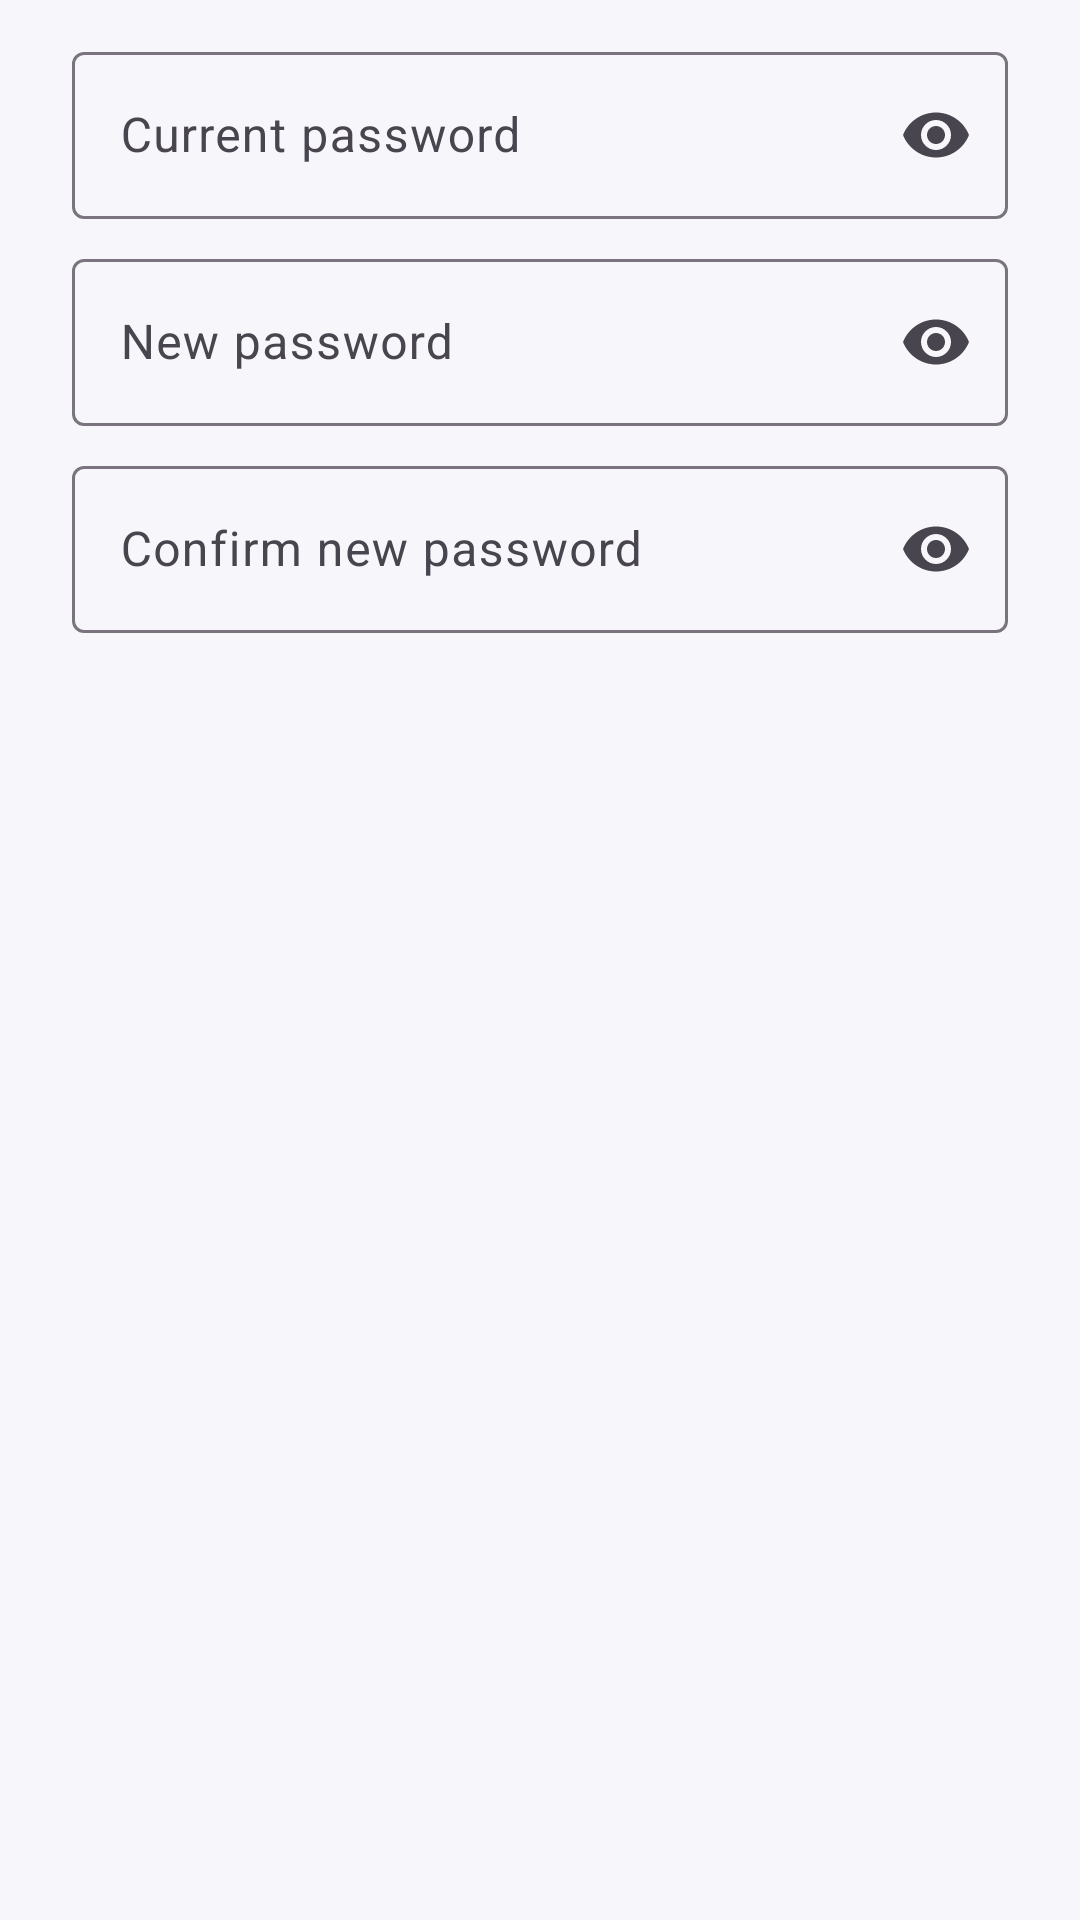

Reconstruct the res/layout file that produces this screen, plus the resources it refers to.
<!-- AndroidManifest.xml: application theme Theme.Jay -->
<!-- res/layout/dialog_change_password.xml -->
<?xml version="1.0" encoding="utf-8"?>
<LinearLayout xmlns:android="http://schemas.android.com/apk/res/android"
    xmlns:app="http://schemas.android.com/apk/res-auto"
    android:layout_width="match_parent"
    android:layout_height="wrap_content"
    android:orientation="vertical"
    android:paddingHorizontal="24dp"
    android:paddingTop="12dp">

    <com.google.android.material.textfield.TextInputLayout
        android:id="@+id/currentLayout"
        style="@style/Widget.Material3.TextInputLayout.OutlinedBox"
        android:layout_width="match_parent"
        android:layout_height="wrap_content"
        android:hint="@string/current_password"
        app:endIconMode="password_toggle">

        <com.google.android.material.textfield.TextInputEditText
            android:id="@+id/current"
            android:layout_width="match_parent"
            android:layout_height="wrap_content"
            android:inputType="textPassword" />
    </com.google.android.material.textfield.TextInputLayout>

    <com.google.android.material.textfield.TextInputLayout
        android:id="@+id/newLayout"
        style="@style/Widget.Material3.TextInputLayout.OutlinedBox"
        android:layout_width="match_parent"
        android:layout_height="wrap_content"
        android:layout_marginTop="8dp"
        android:hint="@string/new_password"
        app:endIconMode="password_toggle">

        <com.google.android.material.textfield.TextInputEditText
            android:id="@+id/newPassword"
            android:layout_width="match_parent"
            android:layout_height="wrap_content"
            android:inputType="textPassword" />
    </com.google.android.material.textfield.TextInputLayout>

    <com.google.android.material.textfield.TextInputLayout
        android:id="@+id/confirmLayout"
        style="@style/Widget.Material3.TextInputLayout.OutlinedBox"
        android:layout_width="match_parent"
        android:layout_height="wrap_content"
        android:layout_marginTop="8dp"
        android:hint="@string/confirm_password"
        app:endIconMode="password_toggle">

        <com.google.android.material.textfield.TextInputEditText
            android:id="@+id/confirm"
            android:layout_width="match_parent"
            android:layout_height="wrap_content"
            android:inputType="textPassword" />
    </com.google.android.material.textfield.TextInputLayout>
</LinearLayout>
<!-- resources referenced by this layout -->
<resources>
  <string name="confirm_password">Confirm new password</string>
  <string name="current_password">Current password</string>
  <string name="new_password">New password</string>
  <style name="Theme.Jay" parent="Base.Theme.Jay" />
  <style name="Base.Theme.Jay" parent="Theme.Material3.DayNight">
          <item name="colorPrimary">@color/brand</item>
          <item name="colorSecondary">@color/brand</item>
          <item name="colorPrimaryContainer">@color/icon_tile</item>
          <item name="android:colorBackground">@color/surface</item>
          <item name="colorSurface">@color/surface</item>
          <item name="actionBarStyle">@style/Jay.ActionBar</item>
          <item name="actionBarTheme">@style/ThemeOverlay.Material3.Dark.ActionBar</item>
          <item name="android:statusBarColor">@color/brand_dark</item>
          <item name="android:windowLightStatusBar">false</item>
          <item name="android:windowActivityTransitions">true</item>
      </style>
  <color name="brand">#4F46E5</color>
  <color name="icon_tile">#EEF0FF</color>
  <color name="surface">#F7F7FB</color>
  <style name="Jay.ActionBar" parent="Widget.Material3.ActionBar.Solid">
          <item name="background">@color/brand_dark</item>
          <item name="titleTextStyle">@style/Jay.ActionBar.Title</item>
          <item name="subtitleTextStyle">@style/Jay.ActionBar.Subtitle</item>
          <item name="elevation">0dp</item>
      </style>
  <color name="brand_dark">#3730A3</color>
  <style name="Jay.ActionBar.Title" parent="TextAppearance.Material3.TitleLarge">
          <item name="android:textColor">#FFFFFF</item>
      </style>
  <style name="Jay.ActionBar.Subtitle" parent="TextAppearance.Material3.BodySmall">
          <item name="android:textColor">#D0D0FF</item>
      </style>
</resources>
